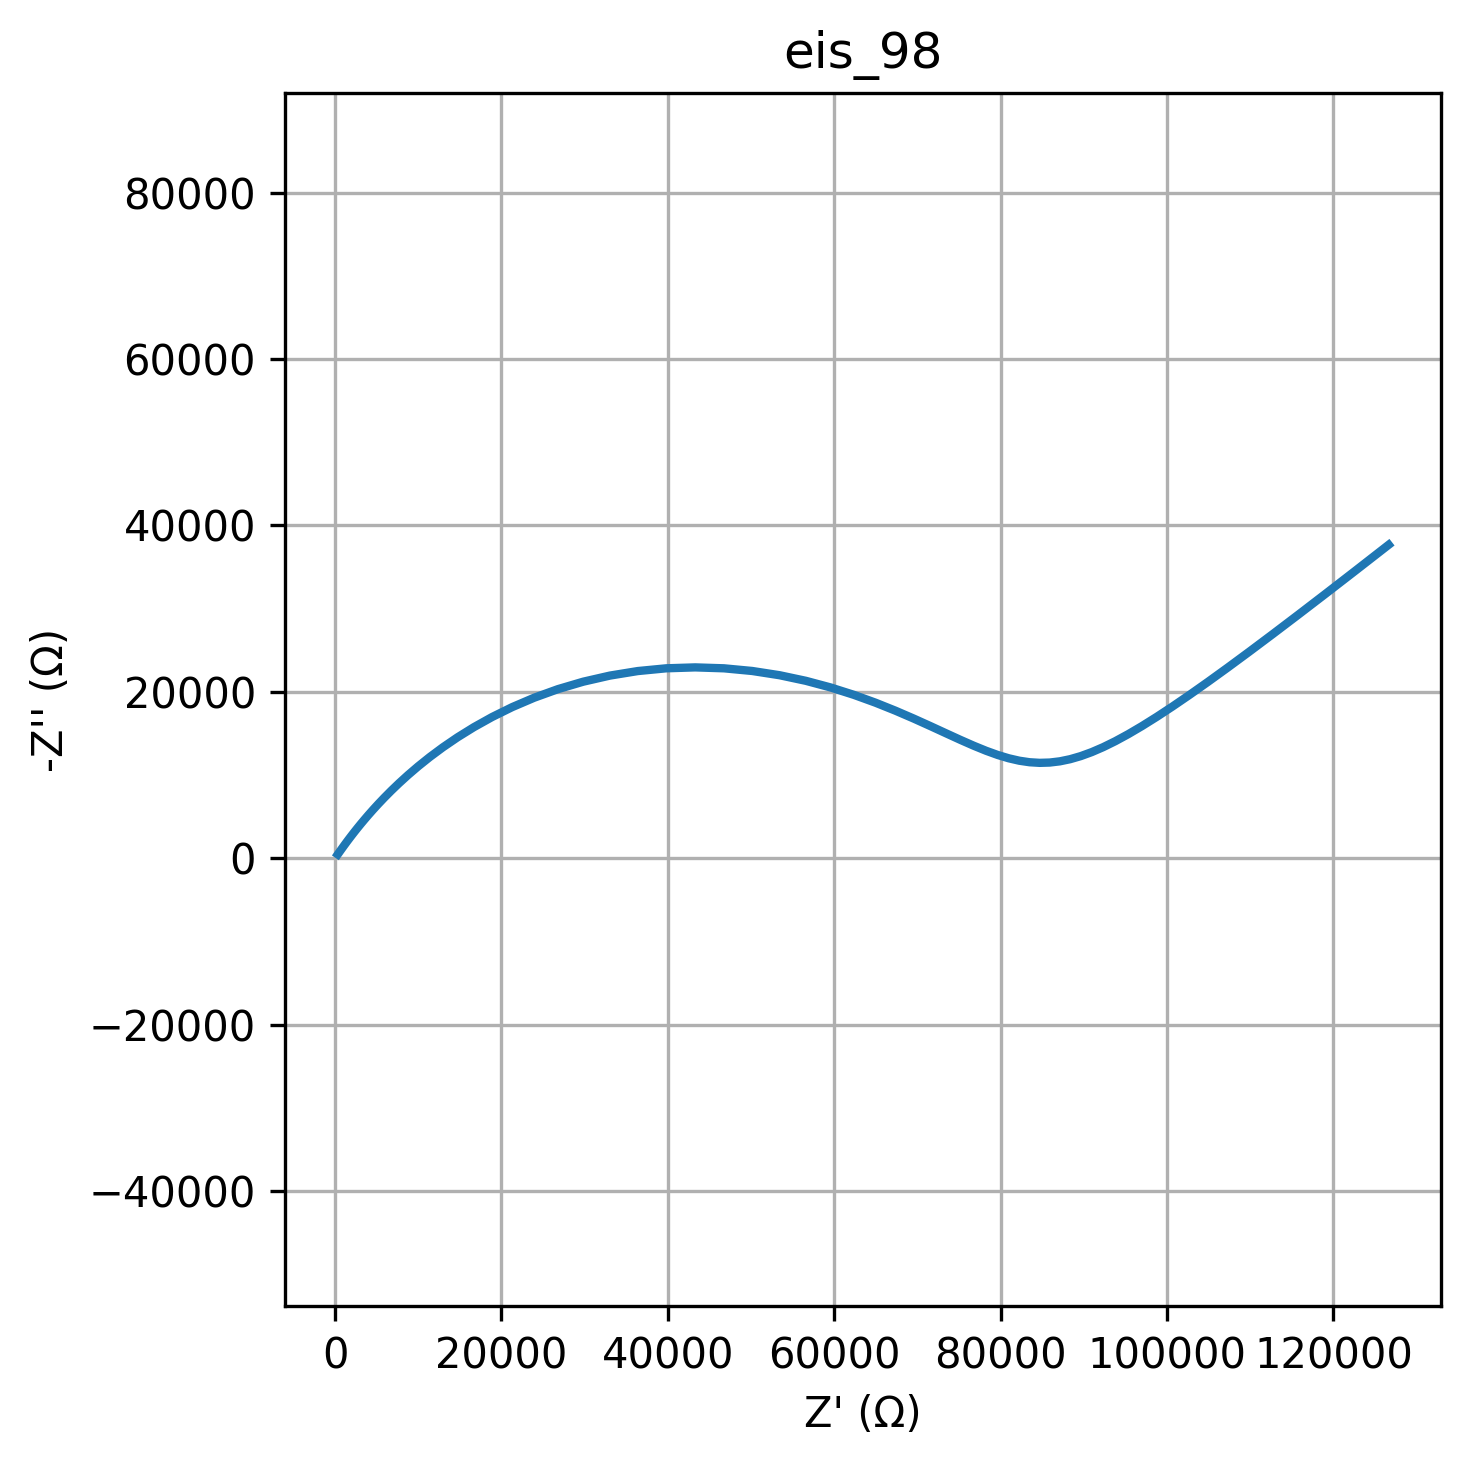

The file beside this chart, header and first rows:
freq, Z_real, Z_imag
0.01, 126650, -37669
0.01226, 122706, -34597
0.01504, 119085, -31796
0.01844, 115758, -29243
0.02262, 112700, -26922
0.02774, 109886, -24813
0.03401, 107294, -22901
0.04171, 104903, -21173
0.05115, 102694, -19617
0.06273, 100650, -18220
0.07693, 98753, -16974
0.09434, 96988, -15870
0.1157, 95339, -14900
0.1419, 93792, -14059
0.174, 92334, -13342
0.2134, 90950, -12744
0.2617, 89629, -12261
0.3209, 88355, -11893
0.3935, 87118, -11636
0.4826, 85902, -11489
0.5918, 84694, -11453
0.7257, 83480, -11527
0.89, 82246, -11710
1.091, 80974, -12002
1.338, 79649, -12401
1.641, 78253, -12906
2.013, 76768, -13511
2.468, 75174, -14212
3.027, 73453, -14998
3.712, 71587, -15858
4.552, 69557, -16774
5.583, 67348, -17726
6.846, 64949, -18689
8.396, 62353, -19630
10.3, 59560, -20518
12.63, 56581, -21315
15.48, 53432, -21986
18.99, 50140, -22496
23.29, 46744, -22818
28.56, 43286, -22929
35.02, 39816, -22819
42.94, 36384, -22487
52.66, 33039, -21944
64.58, 29825, -21210
79.2, 26779, -20311
97.13, 23928, -19281
119.1, 21291, -18155
146.1, 18876, -16965
179.1, 16686, -15745
219.7, 14714, -14521
269.4, 12951, -13318
330.4, 11383, -12154
405.1, 9994, -11042
496.8, 8770, -9994
609.3, 7692, -9014
747.2, 6746, -8105
916.3, 5916, -7269
1124, 5189, -6505
1378, 4552, -5809
1690, 3995, -5179
... 20 more rows
